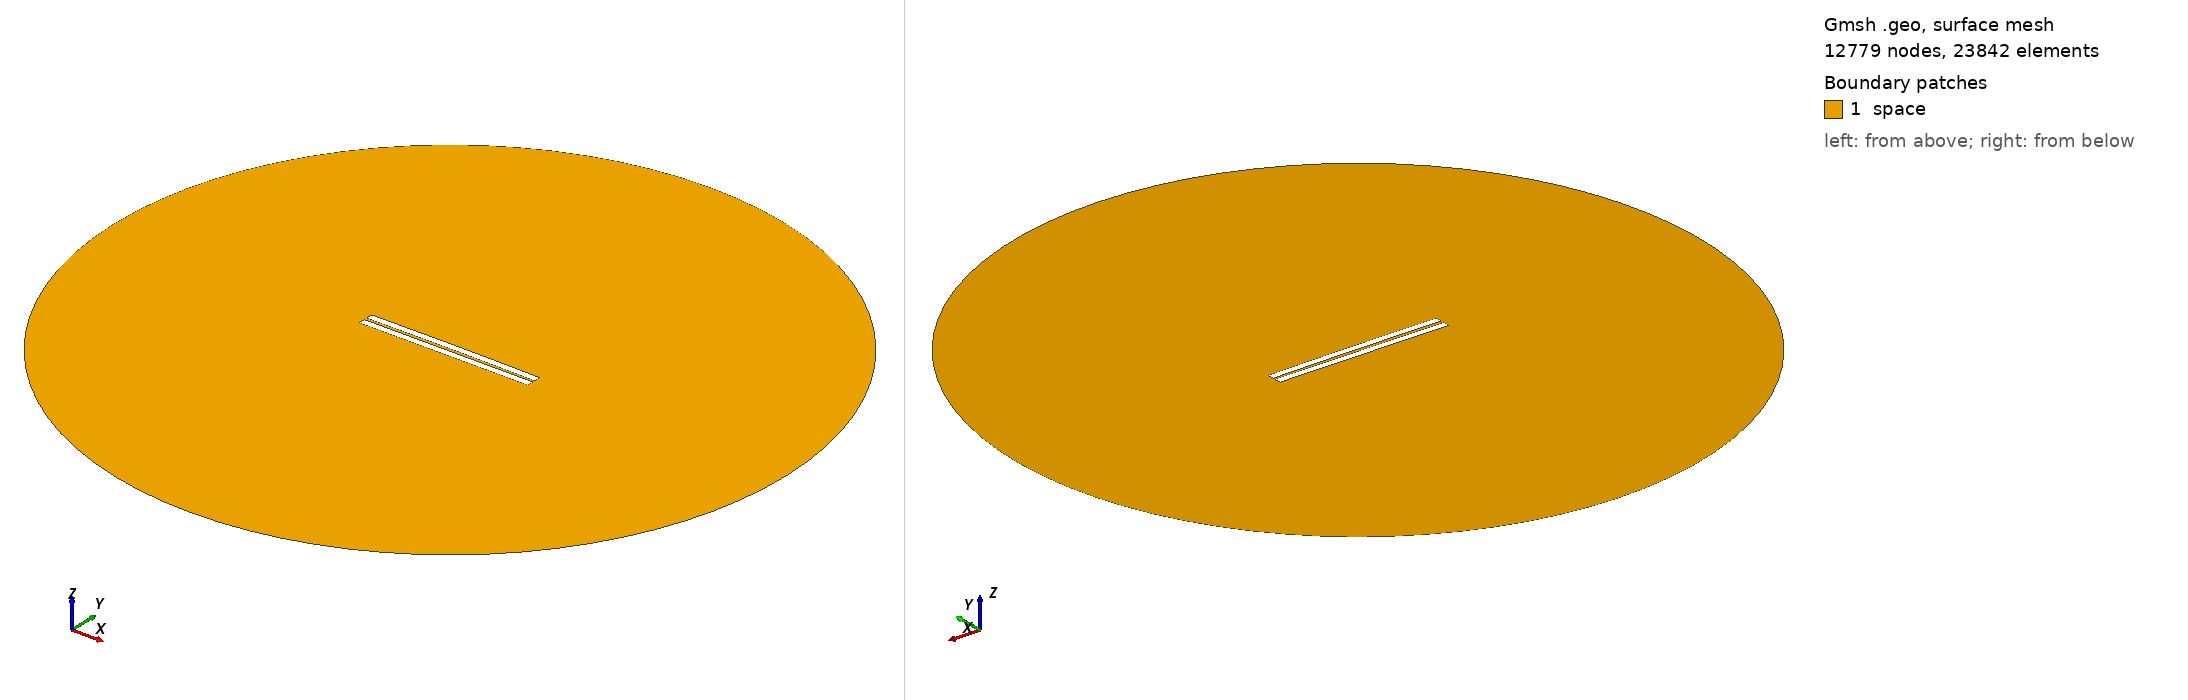

Gmsh geometry script, surface-meshed: 12779 nodes, 23842 surface elements. Boundary patches (legend numbers): 1 space. Left view from above one corner, right view from below the opposite corner. Legend entries are the model's physical surfaces. The drawing asked Gmsh for element sizes between 1% and 20% of the model's largest extent; the script's own settings can give other sizes.

=== 238.geo (drawn) ===
//---------------------------------------
// Geometry kernel
//---------------------------------------

SetFactory("OpenCASCADE");



//---------------------------------------
// Parameters of the geometry
//---------------------------------------

// Overetch of the upper plate
overetch = 0.0;

// Distance between the plates
distance = 1.5;

// Discretization over the x axis (for the deformation)
nx = 50; 

// Length of the plate
L = 100 - overetch; 

// Number of modes
n = 4; 

// 1st mode coefficient
coeff(1) = -0.075;
beta(1) = 0.596864 * 3.1415926535 / L;

// 2nd mode coefficient
coeff(2) = 0.15;
beta(2) = 1.49418 * 3.1415926535 / L;

// 3rd mode coefficient
coeff(3) = 0.0;
beta(3) = 2.50025 * 3.1415926535 / L;

// 4th mode coefficient
coeff(4) = 0.0;
beta(4) = 3.49999 * 3.1415926535 / L;



//---------------------------------------
// Upper plate (deformed rectangle)
//---------------------------------------

// Coordiantes of the upper plate
xmin = -50;
xmax = 50 - overetch;

// Height of the upper plate
yheight = 4 - 2 * overetch;

// Indexes of the points
UpperID[] = {};
LowerID[] = {};
LeftID[] = {};
RightID[] = {};

// Point index
p = 1;

// Horizontal edges
For i In {1:nx}
    x = xmin + (i-1)*(xmax - xmin)/(nx-1);

    y_bottom = distance / 2 + overetch;
    For j In {1:n}
        C = (Cosh(beta(j)*L) + Cos(beta(j)*L)) / (Sinh(beta(j)*L) + Sin(beta(j)*L));
        y_bottom  = y_bottom + coeff(j) * (Cosh(beta(j)*(x+50)) - Cos(beta(j)*(x+50)) - C * (Sinh(beta(j)*(x+50)) - Sin(beta(j)*(x+50))));
    EndFor

    y_top = y_bottom + yheight;

    Point(p) = {x, y_top, 0, 1.0};
    UpperID[i] = p;
    p = p + 1;

    Point(p) = {x, y_bottom, 0, 1.0};
    LowerID[i] = p;
    p = p + 1;
EndFor

// Create point lists
UpperPts[] = {}; LowerPts[] = {};
For i In {1:nx}
  UpperPts[] += {UpperID[i]};
  LowerPts[] += {LowerID[i]};
EndFor

// Build splines
Spline(1) = {UpperPts[]};
Spline(2) = {LowerPts[]};
Line(3) = {LowerPts[nx-1], UpperPts[nx-1]};
Line(4) = {LowerPts[0], UpperPts[0]};

// Build the plane surface
Curve Loop(1) = {2, 3, -1, -4};
Plane Surface(1) = {1};



//---------------------------------------
// Lower plate (rectangle)
//---------------------------------------

// Vertices
Point(1001) = {-50, -1, 0, 1.0};
Point(1002) = { 50, -1, 0, 1.0};
Point(1003) = { 50,  -5, 0, 1.0};
Point(1004) = {-50,  -5, 0, 1.0};

// Edges
Line(5) = {1001, 1002};
Line(6) = {1002, 1003};
Line(7) = {1003, 1004};
Line(8) = {1004, 1001};

// Plane surface
Line Loop(2) = {5, 6, 7, 8};
Plane Surface(2) = {2}; 



//---------------------------------------
// Outer (fictious) boundary
//---------------------------------------

// Points
Point(1005) = {0, 0, 0};       // Center
Point(1006) = {200, 0, 0};     // Start point
Point(1007) = {0, 200, 0};     // 90 degrees
Point(1008) = {-200, 0, 0};    // 180 degrees
Point(1009) = {0, -200, 0};    // 270 degrees

// Circle arcs (each needs start, center, end)
Circle(9) = {1006, 1005, 1007};
Circle(10) = {1007, 1005, 1008};
Circle(11) = {1008, 1005, 1009};
Circle(12) = {1009, 1005, 1006};

// Plane surface for the entire domain
Curve Loop(3) = {9, 10, 11, 12};
Surface(3) = {3};

// Subtract the plates from the whole domain to obtain the actual domain where we want to solve the equations
BooleanDifference{ Surface{3}; Delete; }{ Surface{1}; Surface{2}; Delete; }




//---------------------------------------
// Transfinite Lines/Curves
//---------------------------------------

// Set the number of points on the boundaries
r = 7;

// Plates
Transfinite Curve {1, 2} = 50*r Using Progression 1;
Transfinite Curve {3, 4} = 2*r Using Progression 1;
Transfinite Line {5, 7} = 50*r Using Progression 1;
Transfinite Line {6, 8} = 2*r Using Progression 1;

// Outer boundary
Transfinite Line {9, 10, 11, 12} = 20 Using Progression 1;



//---------------------------------------
// Physical groups
//---------------------------------------                

// Physical curves (boundaries)
Physical Line("force_segment", 10) = {2};
Physical Line("upper_plate", 11) = {1, 3, 4};
Physical Line("lower_plate", 12) = {5, 6, 7, 8};
Physical Line("boundary", 20) = {9, 10, 11, 12};

// Physical Surfaces
Physical Surface("space", 30) = {3};



//---------------------------------------
// 6. Generate the Mesh
//---------------------------------------

// 2D mesh generation
Mesh 2;
